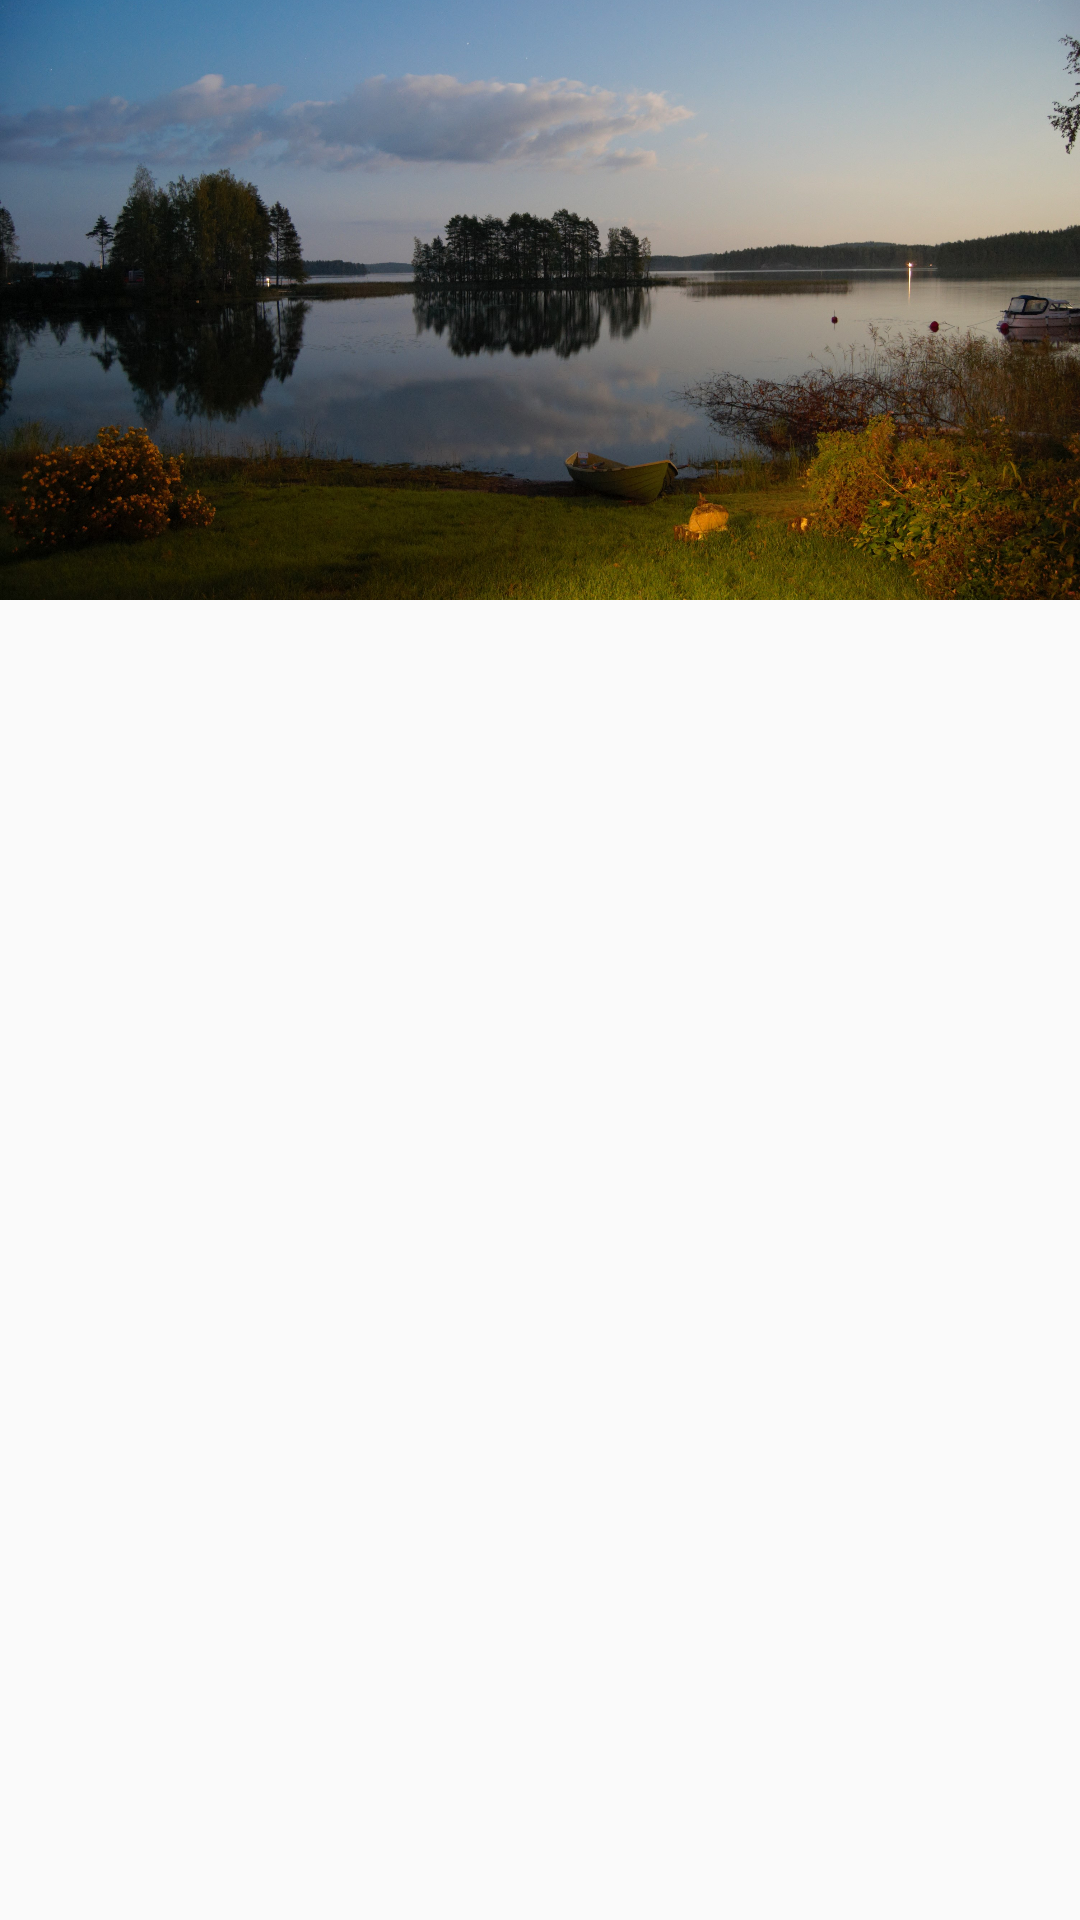

Reconstruct the res/layout file that produces this screen, plus the resources it refers to.
<!-- AndroidManifest.xml: application theme AppTheme -->
<!-- res/layout/grid_item.xml -->
<?xml version="1.0" encoding="utf-8"?>
<RelativeLayout xmlns:android="http://schemas.android.com/apk/res/android"
    android:layout_width="match_parent"
    android:layout_height="200dp"
    android:layout_margin="10dp">

    <ImageView
        android:id="@+id/item_image"
        android:layout_width="match_parent"
        android:layout_height="200dp"
        android:scaleType="centerCrop"
        android:src="@mipmap/finland" />

</RelativeLayout>
<!-- resources referenced by this layout -->
<resources>
  <!-- mipmap finland: jpg bitmap (mipmap-xxxhdpi, 1034259 bytes) -->
  <style name="AppTheme" parent="Theme.AppCompat.Light.DarkActionBar">
          
          <item name="colorPrimary">@color/codely_azul</item>
          <item name="colorPrimaryDark">@color/codely_azul</item>
          <item name="colorAccent">@color/codely_green</item>
      </style>
  <color name="codely_azul">#2d4358</color>
  <color name="codely_green">#67e083</color>
</resources>
